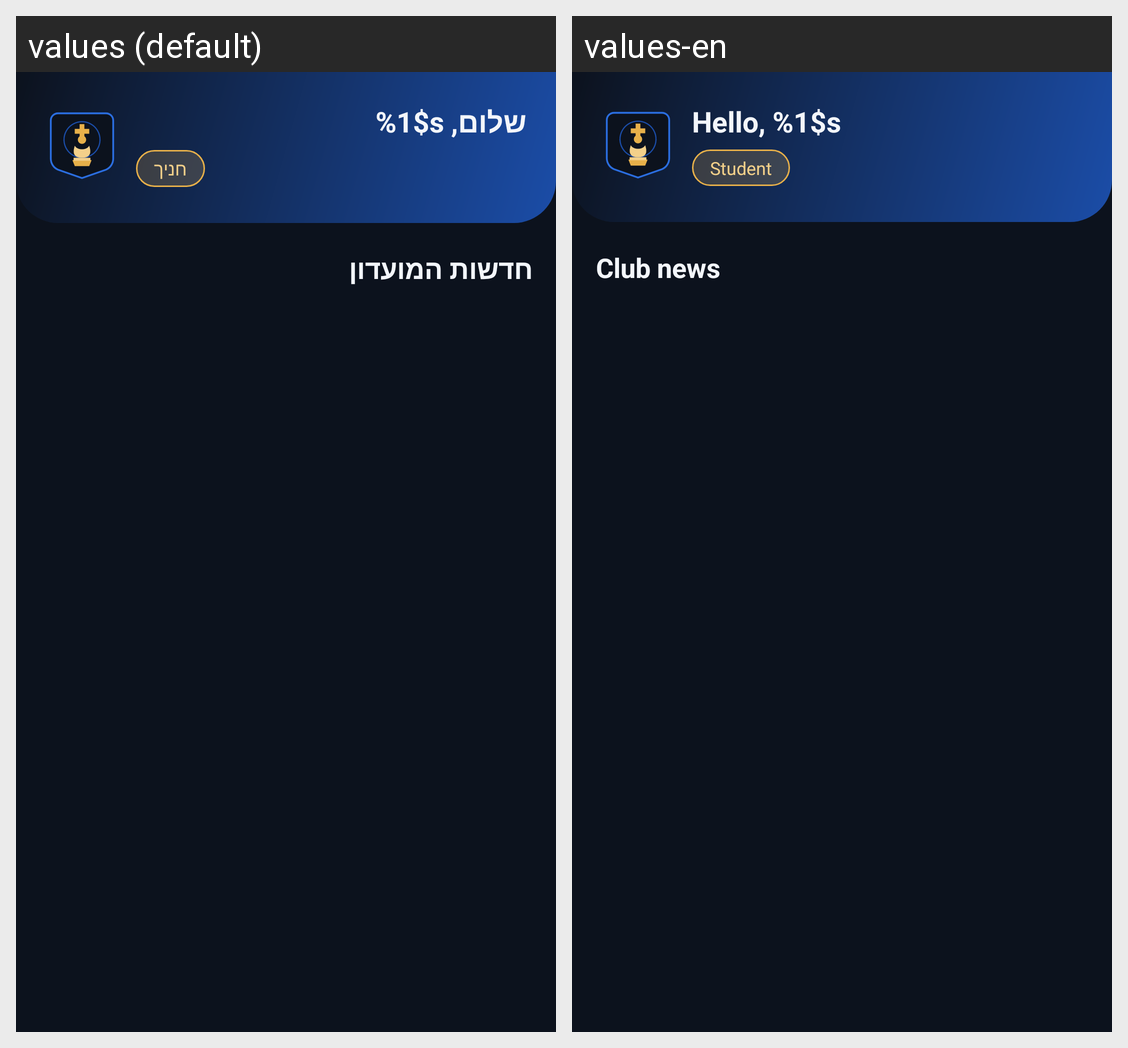

Here is an Android app screen in its default locale and in the app's own translations. Write out the translated-string differences for the strings that appear on this screen.
Android screen res/layout/fragment_home.xml rendered under 2 locales, left to right: values (default), values-en. Device: Nexus 5 (rendered at 1080×1920; each locale shown at half size, 540×960, under a caption strip naming it); theme Theme.PTChess.
Strings drawn on this screen, with the default value and each locale's value (text and hints the layout hard-codes, and strings that could not be matched under every locale, appear in the picture but are not listed):

home_welcome
  values: שלום, %1$s
  values-en: Hello, %1$s

role_child
  values: חניך
  values-en: Student

home_news
  values: חדשות המועדון
  values-en: Club news
